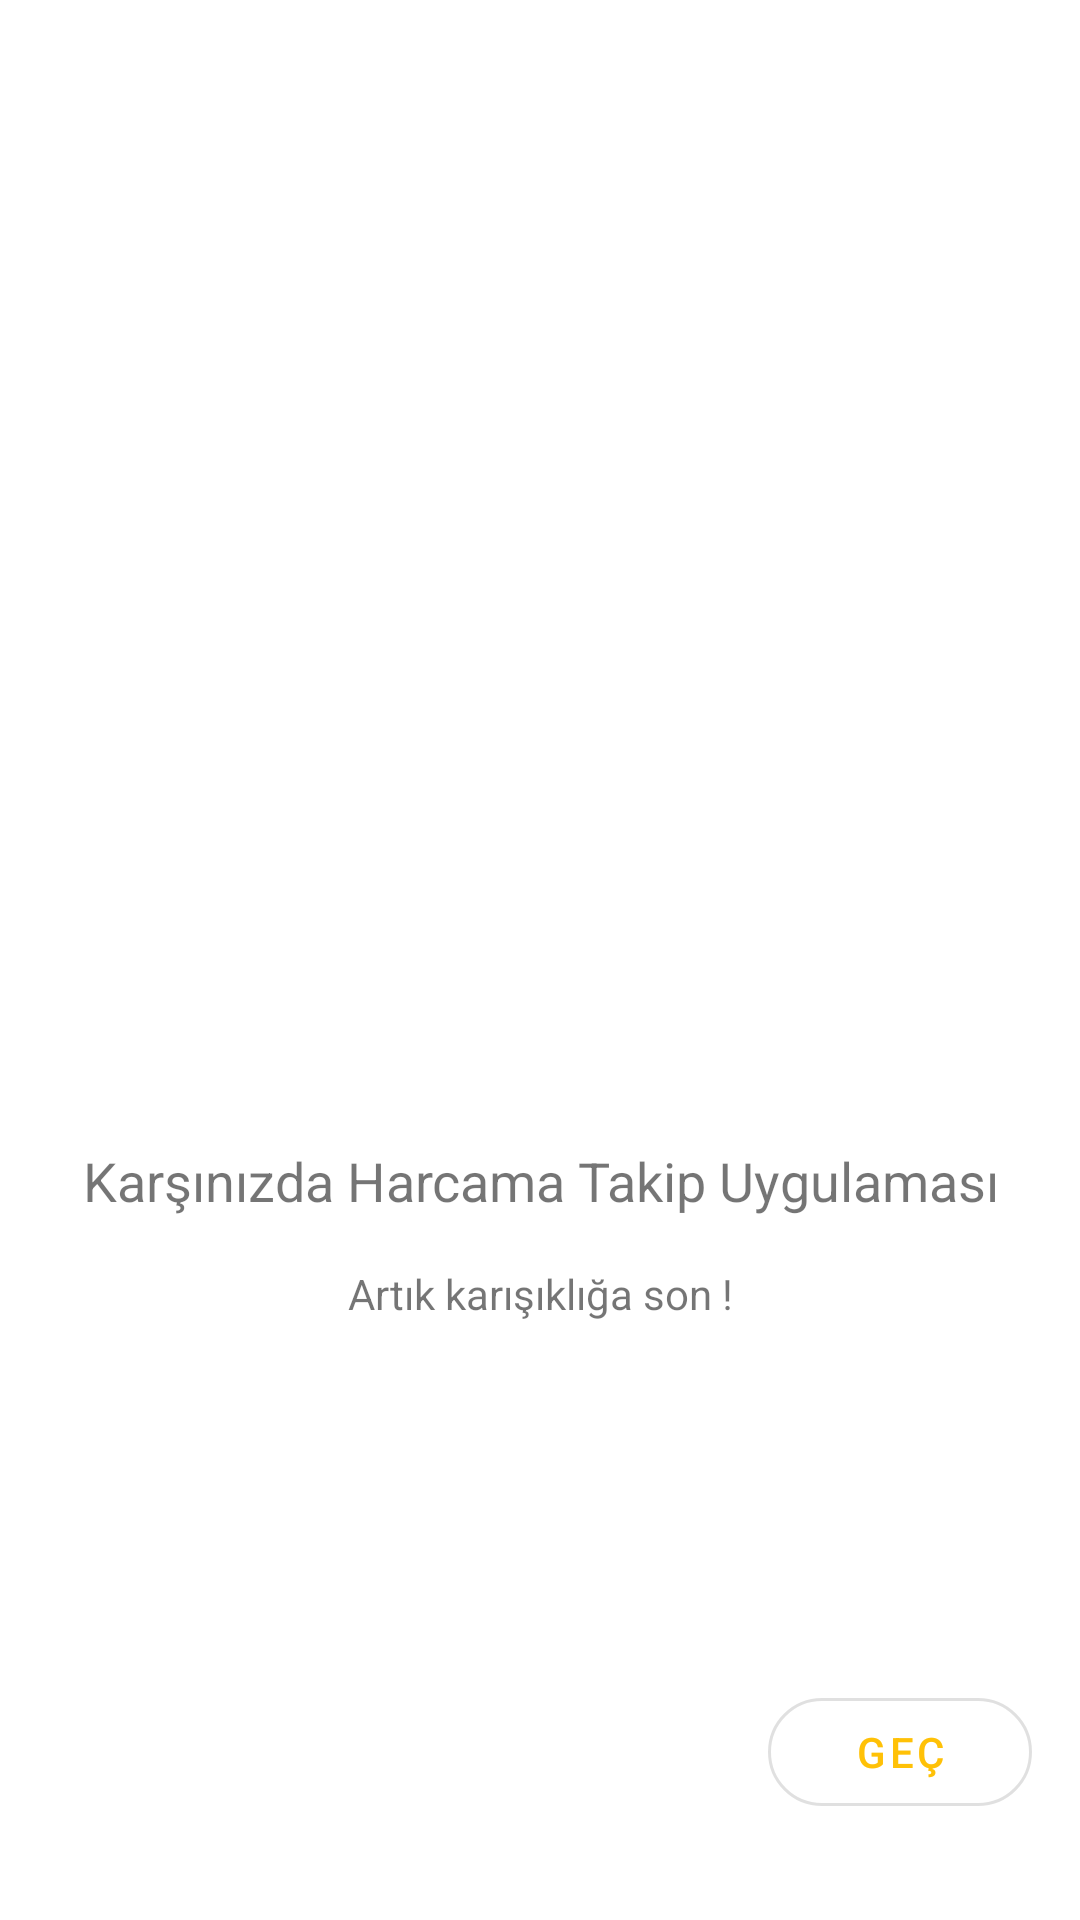

The Android layout XML behind this screen, and the referenced resources:
<!-- AndroidManifest.xml: application theme Theme.ExpenseTracker -->
<!-- res/layout/fragment_on_boarding_1.xml -->
<?xml version="1.0" encoding="utf-8"?>
<androidx.constraintlayout.widget.ConstraintLayout
    xmlns:android="http://schemas.android.com/apk/res/android"
    xmlns:app="http://schemas.android.com/apk/res-auto"
    xmlns:tools="http://schemas.android.com/tools"
    android:layout_width="match_parent"
    android:layout_height="match_parent"
    tools:context=".screens.onboarding.OnBoardingFragment1">

    <ImageView
        android:id="@+id/imageViewImage"
        app:srcCompat="@drawable/ic_archive"
        android:layout_width="200dp"
        android:layout_height="150dp"
        app:layout_constraintTop_toTopOf="parent"
        app:layout_constraintBottom_toTopOf="@id/textViewTitle"
        app:layout_constraintStart_toStartOf="parent"
        app:layout_constraintEnd_toEndOf="parent"
        app:layout_constraintVertical_chainStyle="packed"
        android:contentDescription="@string/content_description"/>

    <TextView
        android:id="@+id/textViewTitle"
        android:text="@string/on_boarding_title_1"
        android:textSize="18sp"
        android:textAlignment="center"
        android:layout_marginTop="@dimen/space_32"
        android:layout_width="match_parent"
        android:layout_height="wrap_content"
        app:layout_constraintTop_toBottomOf="@id/imageViewImage"
        app:layout_constraintBottom_toTopOf="@id/textViewDescription"
        app:layout_constraintStart_toStartOf="parent"
        app:layout_constraintEnd_toEndOf="parent"/>

    <TextView
        android:id="@+id/textViewDescription"
        android:text="@string/on_boarding_subtitle_1"
        android:textAlignment="center"
        android:layout_marginTop="@dimen/space_16"
        android:layout_width="match_parent"
        android:layout_height="wrap_content"
        app:layout_constraintTop_toBottomOf="@id/textViewTitle"
        app:layout_constraintBottom_toBottomOf="parent"
        app:layout_constraintStart_toStartOf="parent"
        app:layout_constraintEnd_toEndOf="parent"/>

    <com.google.android.material.button.MaterialButton
        android:id="@+id/FABSkip"
        android:text="@string/btn_skip"
        app:cornerRadius="@dimen/space_25"
        style="@style/Widget.MaterialComponents.Button.OutlinedButton"
        android:layout_marginEnd="@dimen/space_16"
        android:layout_marginBottom="@dimen/space_32"
        android:layout_width="wrap_content"
        android:layout_height="wrap_content"
        app:layout_constraintBottom_toBottomOf="parent"
        app:layout_constraintEnd_toEndOf="parent"/>
</androidx.constraintlayout.widget.ConstraintLayout>
<!-- resources referenced by this layout -->
<resources>
  <dimen name="space_16">16dp</dimen>
  <dimen name="space_25">25dp</dimen>
  <dimen name="space_32">32dp</dimen>
  <string name="btn_skip">Geç</string>
  <string name="content_description">Image</string>
  <string name="on_boarding_subtitle_1">Artık karışıklığa son !</string>
  <string name="on_boarding_title_1">Karşınızda Harcama Takip Uygulaması</string>
  <style name="Theme.ExpenseTracker" parent="Theme.MaterialComponents.DayNight.NoActionBar">
          
          <item name="colorPrimary">@color/yellow</item>
          <item name="colorPrimaryVariant">@color/orange</item>
          <item name="colorOnPrimary">@color/white</item>
          
          <item name="colorSecondary">@color/teal_200</item>
          <item name="colorSecondaryVariant">@color/teal_700</item>
          <item name="colorOnSecondary">@color/black</item>
          
          <item name="android:statusBarColor" tools:targetApi="l">@color/gray_500</item>
  
          
          <item name="radioButtonStyle">@style/RadioButtonStyle</item>
      </style>
  <color name="yellow">#ffc107</color>
  <color name="orange">#fd7e14</color>
  <color name="white">#FFFFFFFF</color>
  <color name="teal_200">#FF03DAC5</color>
  <color name="teal_700">#FF018786</color>
  <color name="black">#000</color>
  <color name="gray_500">#adb5bd</color>
  <style name="RadioButtonStyle" parent="Widget.AppCompat.CompoundButton.RadioButton">
          <item name="buttonTint">@drawable/radio_button_style</item>
      </style>
  <!-- drawable radio_button_style (drawable) -->
  <?xml version="1.0" encoding="utf-8"?>
  <selector xmlns:android="http://schemas.android.com/apk/res/android">
      <item android:state_checked="true" android:color="@color/yellow"/>
      <item android:state_pressed="true" android:color="@color/yellow"/>
      <item android:color="@color/gray_600"/>
  </selector>
  <color name="gray_600">#6c757d</color>
</resources>
